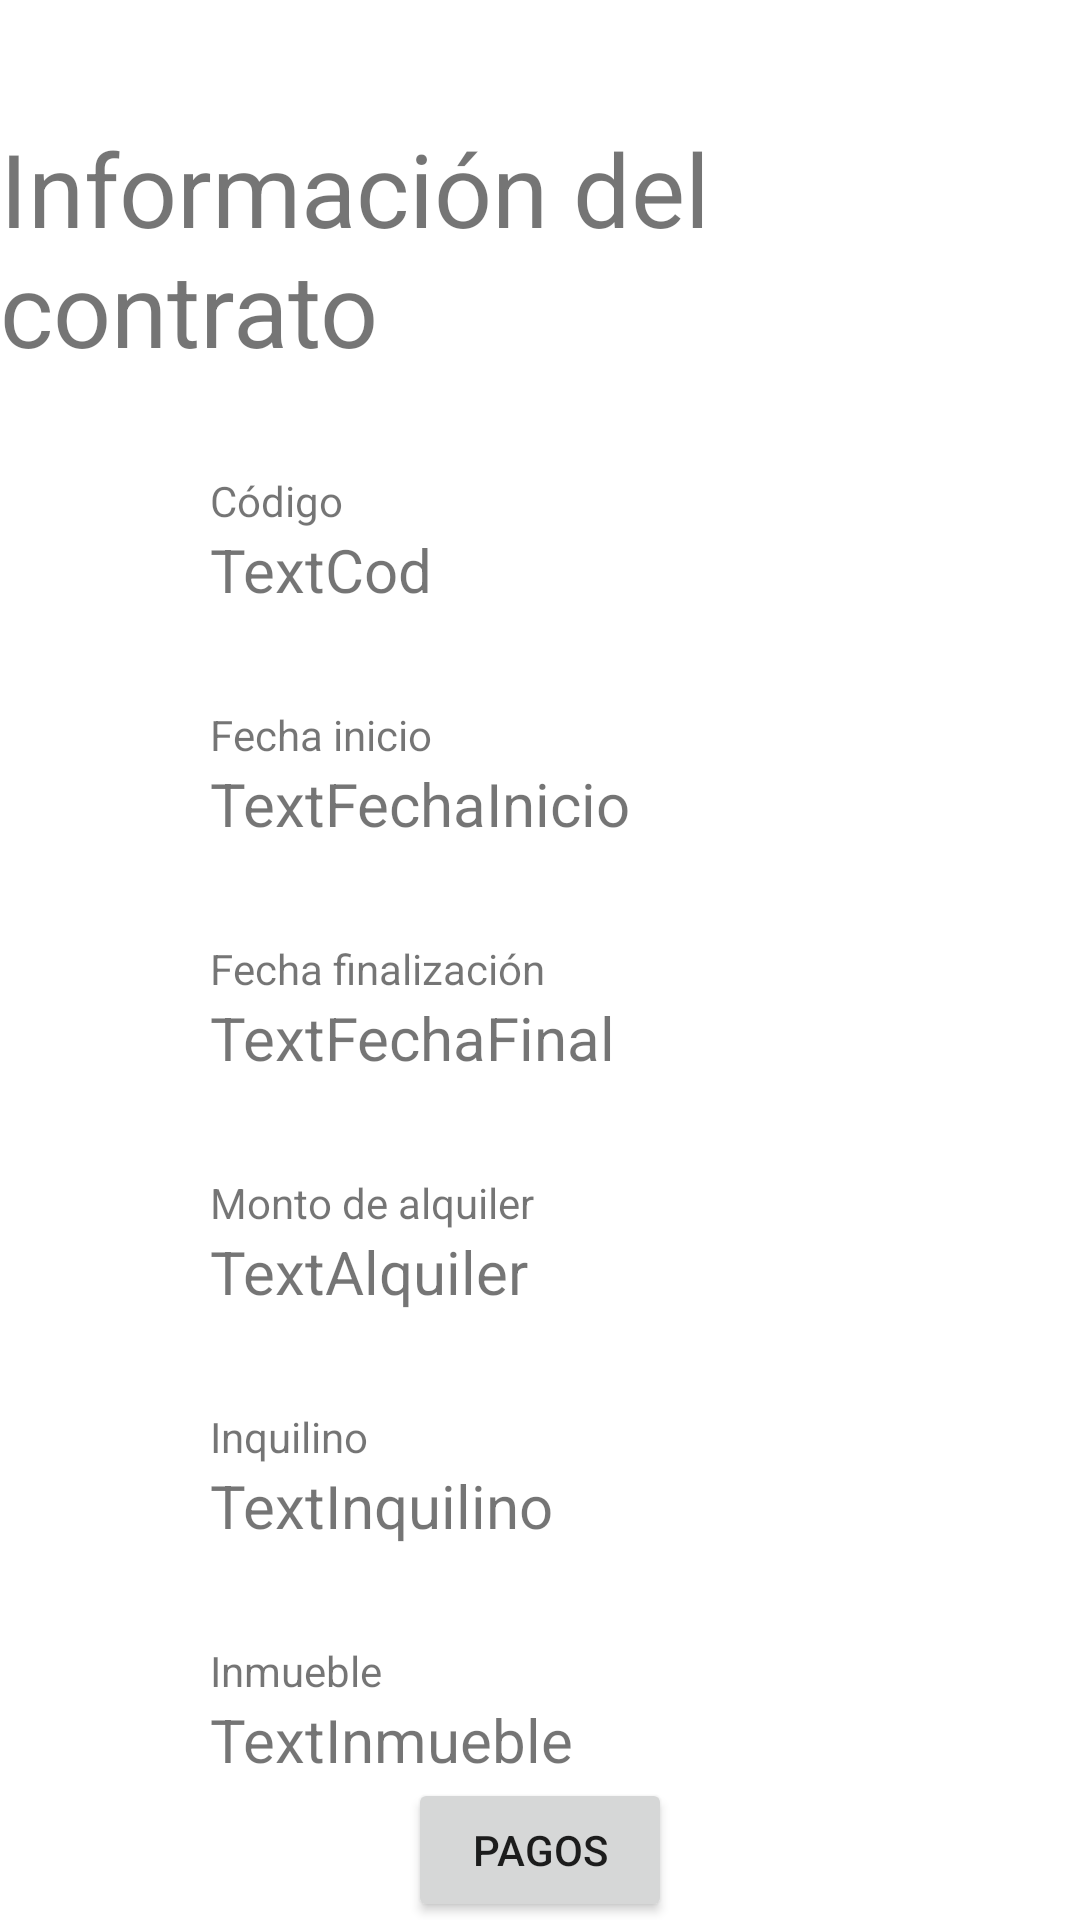

Android layout source for this screen:
<!-- AndroidManifest.xml: application theme Theme.Plantilla -->
<!-- res/layout/fragment_contrato_detalle.xml -->
<?xml version="1.0" encoding="utf-8"?>
<androidx.constraintlayout.widget.ConstraintLayout xmlns:android="http://schemas.android.com/apk/res/android"
    xmlns:app="http://schemas.android.com/apk/res-auto"
    xmlns:tools="http://schemas.android.com/tools"
    android:layout_width="match_parent"
    android:layout_height="match_parent"
    tools:context=".ui.contratos.ContratoDetalleFragment">

    <TextView
        android:id="@+id/textView1"
        android:layout_width="wrap_content"
        android:layout_height="wrap_content"
        android:layout_marginTop="40dp"
        android:text="Información del contrato"
        android:textSize="34sp"
        app:layout_constraintEnd_toEndOf="parent"
        app:layout_constraintHorizontal_bias="0.498"
        app:layout_constraintStart_toStartOf="parent"
        app:layout_constraintTop_toTopOf="parent" />

    <TextView
        android:id="@+id/textView2"
        android:layout_width="wrap_content"
        android:layout_height="wrap_content"
        android:layout_marginStart="70dp"
        android:layout_marginTop="32dp"
        android:text="Código"
        app:layout_constraintStart_toStartOf="parent"
        app:layout_constraintTop_toBottomOf="@+id/textView1" />

    <TextView
        android:id="@+id/tvContratoCodigo"
        android:layout_width="wrap_content"
        android:layout_height="wrap_content"
        android:text="TextCod"
        android:textSize="20sp"
        app:layout_constraintStart_toStartOf="@+id/textView2"
        app:layout_constraintTop_toBottomOf="@+id/textView2" />

    <TextView
        android:id="@+id/textView3"
        android:layout_width="wrap_content"
        android:layout_height="wrap_content"
        android:layout_marginStart="70dp"
        android:layout_marginTop="32dp"
        android:text="Fecha inicio"
        app:layout_constraintStart_toStartOf="parent"
        app:layout_constraintTop_toBottomOf="@+id/tvContratoCodigo" />

    <TextView
        android:id="@+id/tvContratoFechaI"
        android:layout_width="wrap_content"
        android:layout_height="wrap_content"
        android:text="TextFechaInicio"
        android:textSize="20sp"
        app:layout_constraintStart_toStartOf="@+id/textView3"
        app:layout_constraintTop_toBottomOf="@+id/textView3" />

    <TextView
        android:id="@+id/textView4"
        android:layout_width="wrap_content"
        android:layout_height="wrap_content"
        android:layout_marginStart="70dp"
        android:layout_marginTop="32dp"
        android:text="Fecha finalización"
        app:layout_constraintStart_toStartOf="parent"
        app:layout_constraintTop_toBottomOf="@+id/tvContratoFechaI" />

    <TextView
        android:id="@+id/tvContratoFechaF"
        android:layout_width="wrap_content"
        android:layout_height="wrap_content"
        android:text="TextFechaFinal"
        android:textSize="20sp"
        app:layout_constraintStart_toStartOf="@+id/textView4"
        app:layout_constraintTop_toBottomOf="@+id/textView4" />

    <TextView
        android:id="@+id/textView5"
        android:layout_width="wrap_content"
        android:layout_height="wrap_content"
        android:layout_marginStart="70dp"
        android:layout_marginTop="32dp"
        android:text="Monto de alquiler"
        app:layout_constraintStart_toStartOf="parent"
        app:layout_constraintTop_toBottomOf="@+id/tvContratoFechaF" />

    <TextView
        android:id="@+id/tvContratoAlquiler"
        android:layout_width="wrap_content"
        android:layout_height="wrap_content"
        android:text="TextAlquiler"
        android:textSize="20sp"
        app:layout_constraintStart_toStartOf="@+id/textView5"
        app:layout_constraintTop_toBottomOf="@+id/textView5" />

    <TextView
        android:id="@+id/textView6"
        android:layout_width="wrap_content"
        android:layout_height="wrap_content"
        android:layout_marginStart="70dp"
        android:layout_marginTop="32dp"
        android:text="Inquilino"
        app:layout_constraintStart_toStartOf="parent"
        app:layout_constraintTop_toBottomOf="@+id/tvContratoAlquiler" />

    <TextView
        android:id="@+id/tvContratoInquilino"
        android:layout_width="wrap_content"
        android:layout_height="wrap_content"
        android:text="TextInquilino"
        android:textSize="20sp"
        app:layout_constraintStart_toStartOf="@+id/textView6"
        app:layout_constraintTop_toBottomOf="@+id/textView6" />

    <TextView
        android:id="@+id/textView7"
        android:layout_width="wrap_content"
        android:layout_height="wrap_content"
        android:layout_marginStart="70dp"
        android:layout_marginTop="32dp"
        android:text="Inmueble"
        app:layout_constraintStart_toStartOf="parent"
        app:layout_constraintTop_toBottomOf="@+id/tvContratoInquilino" />

    <TextView
        android:id="@+id/tvContratoInmueble"
        android:layout_width="wrap_content"
        android:layout_height="wrap_content"
        android:text="TextInmueble"
        android:textSize="20sp"
        app:layout_constraintStart_toStartOf="@+id/textView7"
        app:layout_constraintTop_toBottomOf="@+id/textView7" />

    <Button
        android:id="@+id/btPagos"
        android:layout_width="wrap_content"
        android:layout_height="wrap_content"
        android:text="Pagos"
        app:layout_constraintBottom_toBottomOf="parent"
        app:layout_constraintEnd_toEndOf="parent"
        app:layout_constraintStart_toStartOf="parent"
        app:layout_constraintTop_toBottomOf="@+id/tvContratoInmueble" />
</androidx.constraintlayout.widget.ConstraintLayout>
<!-- resources referenced by this layout -->
<resources>
  <style name="Theme.Plantilla" parent="Theme.MaterialComponents.DayNight.DarkActionBar">
          
          <item name="colorPrimary">@color/purple_500</item>
          <item name="colorPrimaryVariant">@color/purple_700</item>
          <item name="colorOnPrimary">@color/white</item>
          
          <item name="colorSecondary">@color/teal_200</item>
          <item name="colorSecondaryVariant">@color/teal_700</item>
          <item name="colorOnSecondary">@color/black</item>
          
          <item name="android:statusBarColor" tools:targetApi="l">?attr/colorPrimaryVariant</item>
          
      </style>
  <!-- not gathered from this repository: default colours our renderer supplied (Android Studio template values) -->
  <color name="purple_500">#FF6200EE</color>
  <color name="purple_700">#FF3700B3</color>
  <color name="teal_200">#FF03DAC5</color>
  <color name="teal_700">#FF018786</color>
  <color name="black">#FF000000</color>
  <color name="white">#FFFFFFFF</color>
</resources>
